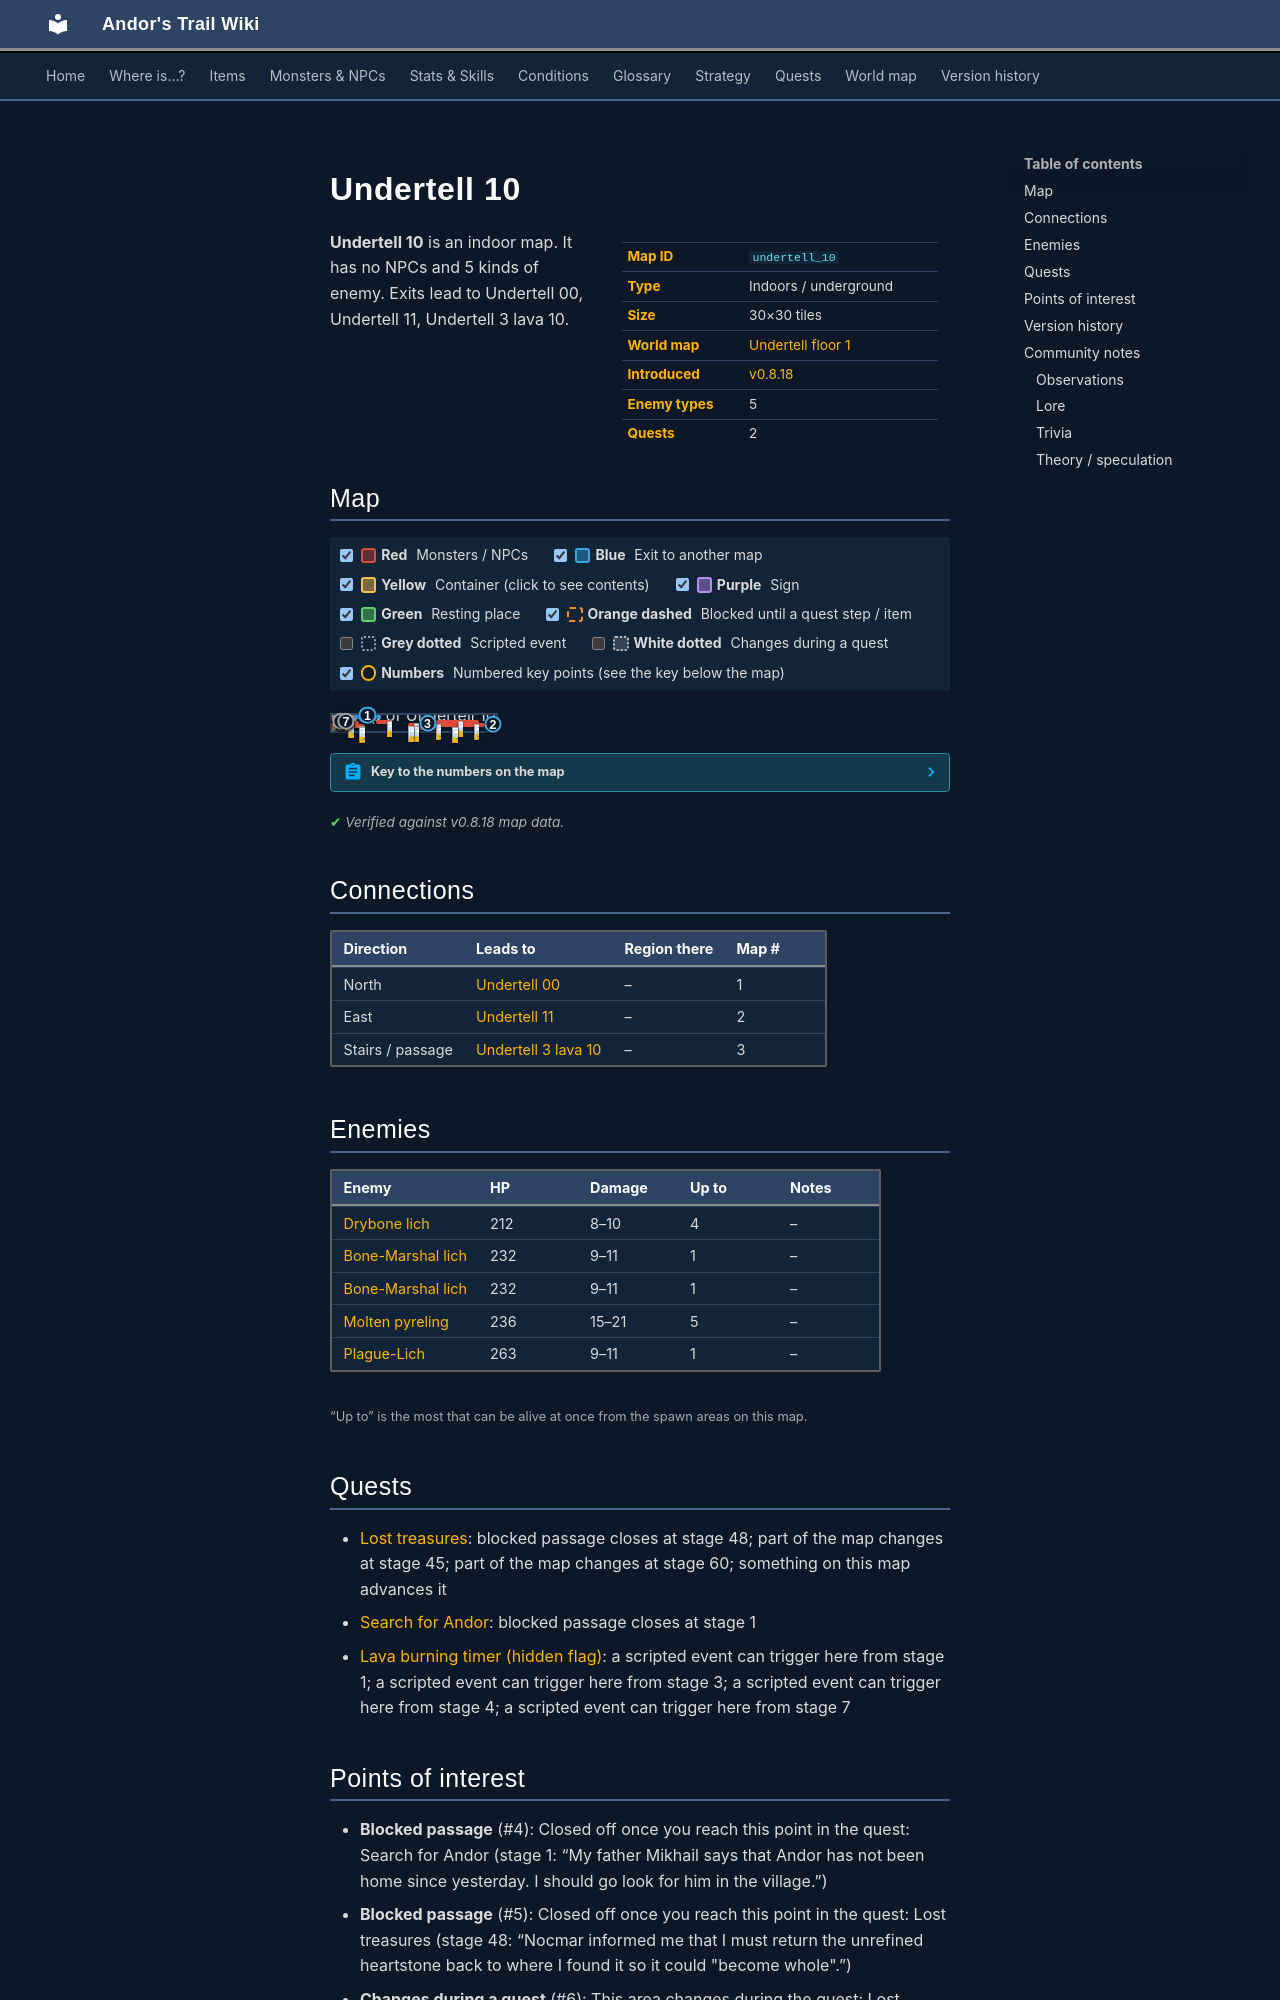

repository: asdfghjkl628/Andor-s-Trail-Wikiiii · page: maps/undertell_10/index.html · generator: mkdocs

---
description: "Undertell 10 is an indoor location in Andor's Trail. Enemies: Drybone lich, Bone-Marshal lich, Molten pyreling, Plague-Lich. Exits to Undertell 00, Undertell 11, Undertell 3 lava 10."
---

# Undertell 10

<div class="infobox" markdown>

| | |
|---|---|
| **Map ID** | `undertell_10` |
| **Type** | Indoors / underground |
| **Size** | 30×30 tiles |
| **World map** | [Undertell floor 1](index.md) |
| **Introduced** | [v0.8.18](../versions/0.8.18.md) |
| **Enemy types** | 5 |
| **Quests** | 2 |

</div>

**Undertell 10** is an indoor map. It has no NPCs and 5 kinds of enemy. Exits lead to Undertell 00, Undertell 11, Undertell 3 lava 10.
